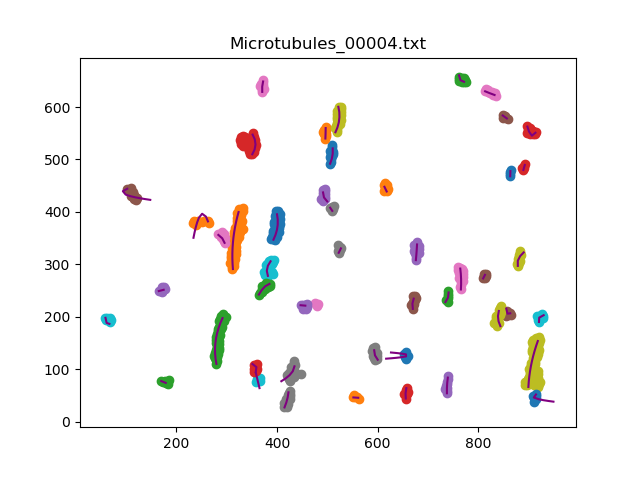

The table this chart was drawn from, first rows:
, x, y
0, 393, 347.0
1, 397.1, 356.1
2, 400, 365.7
3, 401.5, 375.6
4, 401.6, 385.5
5, 400.1, 395.4
0, 312.4, 291.0
1, 311.7, 300.9
2, 311.4, 310.9
3, 311.4, 320.9
4, 311.7, 330.9
5, 312.4, 340.9
6, 313.4, 350.8
7, 314.8, 360.8
8, 316.5, 370.6
9, 318.6, 380.4
10, 321, 390.1
11, 323.6, 399.7
0, 279.6, 110.0
1, 277.9, 119.8
2, 277, 129.8
3, 276.8, 139.8
4, 277.5, 149.8
5, 279, 159.6
6, 281.2, 169.4
7, 284.1, 179
8, 287.6, 188.3
9, 291.8, 197.4
0, 351, 510.0
1, 355.5, 518.9
2, 357.4, 528.7
3, 355.9, 538.5
4, 351.6, 547.5
0, 676.3, 308.0
1, 677.2, 318
2, 678, 327.9
3, 678.6, 337.9
0, 148, 423.0
1, 138.2, 424.4
2, 128.3, 426
3, 118.5, 427.8
4, 108.7, 430
5, 99.16, 433
6, 93.57, 439.6
7, 102.3, 444.2
0, 765.8, 252.0
1, 766.2, 262
2, 766.2, 272
3, 765.6, 282
4, 764.6, 291.9
0, 600.4, 118.0
1, 594.9, 126.3
2, 593.4, 136.1
0, 900, 66.0
1, 900.7, 75.95
2, 901.8, 85.9
3, 903.2, 95.79
4, 905, 105.6
5, 907.1, 115.4
6, 909.6, 125.1
... 135 more rows
